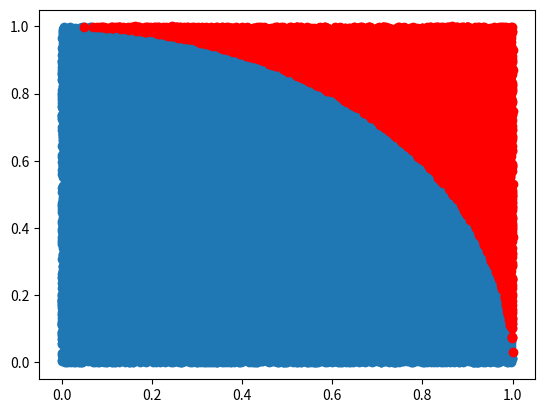

Recreate this plot in Python.
import numpy as np
import matplotlib.pyplot as plt

n = 50000

points = np.random.uniform(0, 1, (2, n))

# idices of all points with distance < 1 from origin
idx = np.linalg.norm(points, axis=0) < 1
n_points_in_circle = np.sum(idx)
# print(idx)
print(n_points_in_circle)

# A_quartercircle = pi / 4
# A_square = 1

# A_quartercircle
# --------------- * 4  = pi
# A_square

print("Pi ist ungefähr {}".format(n_points_in_circle * 4 /n))

plt.scatter(points[0, idx], points[1, idx])
plt.scatter(points[0, idx==False], points[1, idx==False], c='r')
plt.show()
